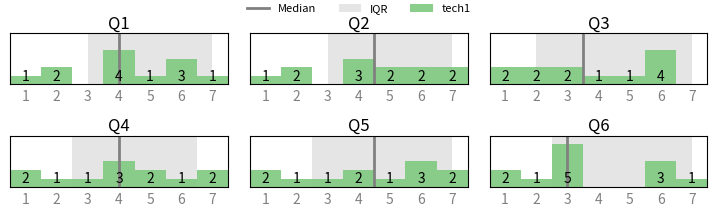
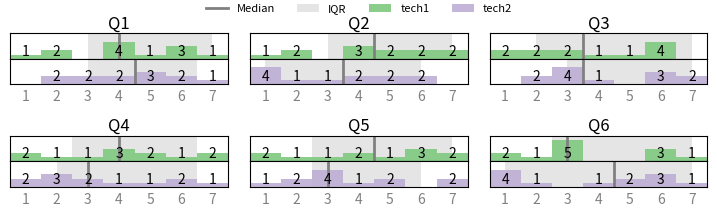
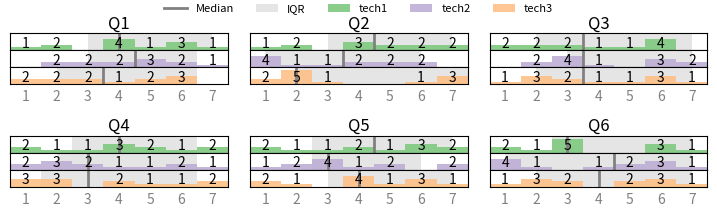

Write the Python code that produced these figures, in order.
# [redacted]
# a script for generating histograms from Likert scale rating data

import os.path
import sys
import csv
import math
import numpy as np
import scipy as sp
import scipy.stats
import matplotlib
import matplotlib.pyplot as plt
import matplotlib.mlab as mlab
import matplotlib.gridspec as gridspec

axis_labelsize = 12
tick_labelsize = 8

# fname: file name
# questions: [question text], a list of questions
# data: [techniques X questions X participants], a 3D array of raw ratings
# scale_num: likert scale, e.g., 7 point
# column_num: the number of charts per row, i.e., the number of columns
# conditions: [technique name], a list of names for the techniques
# colors: [technique color], a list of colors each representing a technique
# figsize: (w, h), the size of a subplot


def likertScaleChart(fname, questions, data, scale_num, column_num, conditions, colors, figsize=(3, 1)):
    print('generating chart with ratings...')

    # data processing
    bins = np.arange(0.5, scale_num+1, 1)
    qnum = len(questions)
    ymax = 0
    meds = []
    iqrs = []
    hists = []
    for i in range(len(conditions)):
        meds.append([])
        iqrs.append([])
        hists.append([])
        for j in range(qnum):
            meds[i].append(np.median(data[i][j]))
            iqrs[i].append([np.percentile(data[i][j], 25, interpolation='midpoint'), np.percentile(
                data[i][j], 75, interpolation='midpoint')])
            bindata, binedges = np.histogram(data[i][j], bins=bins)
            hists[i].append(bindata)
            ymax = max(ymax, max(bindata))

    ymax = ymax+1

    # figure drawing
    rnum = math.ceil(qnum/column_num)
    fig = plt.figure(figsize=(figsize[0]*column_num, figsize[1]*rnum))
    gs = gridspec.GridSpec(rnum, column_num, hspace=1, wspace=0.1)
    mdh = None
    iqrh = None
    conh = [None] * len(conditions)

    for i in range(column_num):
        for j in range(rnum):
            idx = j*column_num+i
            if idx < qnum:
                for n in range(len(conditions)):
                    gssub = gridspec.GridSpecFromSubplotSpec(
                        len(conditions), 1, subplot_spec=gs[j, i], hspace=0, wspace=0)
                    # set axes
                    ax = plt.subplot(gssub[n, 0])
                    ax.set_ylim([0, ymax])
                    ax.set_yticks([])

                    ax.set_xlim([0.5, scale_num+0.5])
                    ax.tick_params('both', length=0, width=2,
                                   labelcolor='gray')
                    ax.set_xticks([])
                    if n == 0:
                        ax.set_xlabel(questions[idx], size=axis_labelsize)
                        ax.xaxis.set_label_position('top')
                    if n == len(conditions)-1:
                        ax.set_xticks(range(1, scale_num+1))
                        ax.set_xticklabels(range(1, scale_num+1))

                    # iqr
                    iqrh = ax.bar(iqrs[n][idx][0], ymax, width=iqrs[n][idx][1]-iqrs[n]
                                  [idx][0]+1, align='edge', color='0', alpha=0.1, edgecolor='none')
                    # median
                    mdh = ax.axvline(meds[n][idx], 0, ymax, color='0.5', lw=2)
                    # histograms
                    conh[n] = ax.bar(range(1, scale_num+1), hists[n][idx], width=1,
                                     align='center', color=colors[n], alpha=0.9, edgecolor='none')
                    # text labels
                    for b in range(len(bins)-1):
                        if hists[n][idx][b] != 0:
                            ax.annotate(int(hists[n][idx][b]), xy=(
                                bins[b]+0.5, 0.2), ha='center', va='bottom', style='italic')
    # overall legend
    plt.figlegend([mdh, iqrh] + conh, ['Median', 'IQR'] + conditions, loc='upper center',
                  fontsize=8, ncol=2+len(conditions), borderaxespad=0, frameon=False)

    # saving figure
    fig.savefig(fname, format='pdf', bbox_inches='tight')
    print('chart saved to ' + fname)


if __name__ == '__main__':
    questions = ['Q1', 'Q2', 'Q3', 'Q4', 'Q5', 'Q6']  # the text of questions
    scale_num = 7  # 7-point Likert Scale
    column_num = 3  # the number of columns for showing charts
    colors = ['#7fc97f', '#beaed4', '#fdc086'] # recommend to use ColorBrewer

    # test with random data (12 participants)
    rating1 = np.random.randint(1, scale_num+1, (len(questions), 12))
    rating2 = np.random.randint(1, scale_num+1, (len(questions), 12))
    rating3 = np.random.randint(1, scale_num+1, (len(questions), 12))

    likertScaleChart('test1.pdf', questions, [
                     rating1], scale_num, column_num, ['tech1'], colors[:1])
    likertScaleChart('test2.pdf', questions, [
                     rating1, rating2], scale_num, column_num, ['tech1', 'tech2'], colors[:2])
    likertScaleChart('test3.pdf', questions, [
                     rating1, rating2, rating3], scale_num, column_num, ['tech1', 'tech2', 'tech3'], colors)
